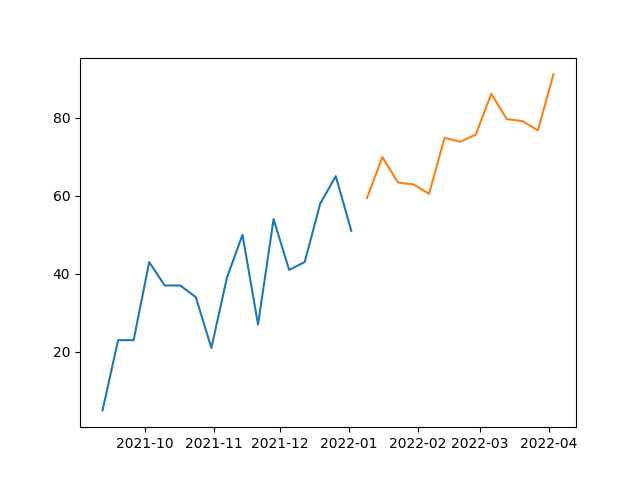

Source data for this figure (header and first rows):
, prediction
2022-01-09, 59.37
2022-01-16, 69.88
2022-01-23, 63.37
2022-01-30, 62.88
2022-02-06, 60.5
2022-02-13, 74.83
2022-02-20, 73.83
2022-02-27, 75.62
2022-03-06, 86.13
2022-03-13, 79.62
2022-03-20, 79.13
2022-03-27, 76.75
2022-04-03, 91.08
